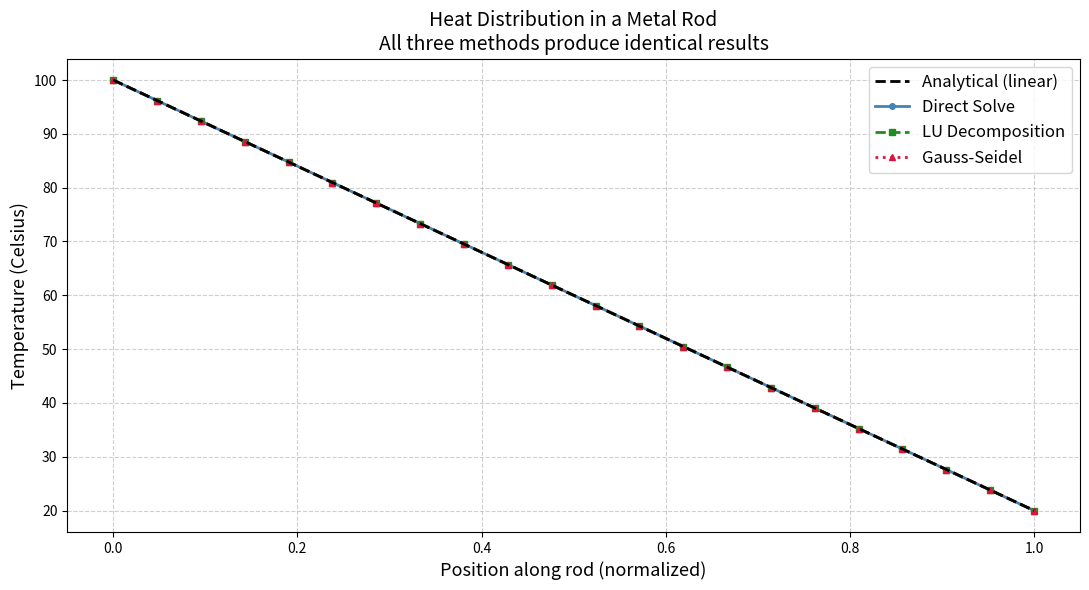
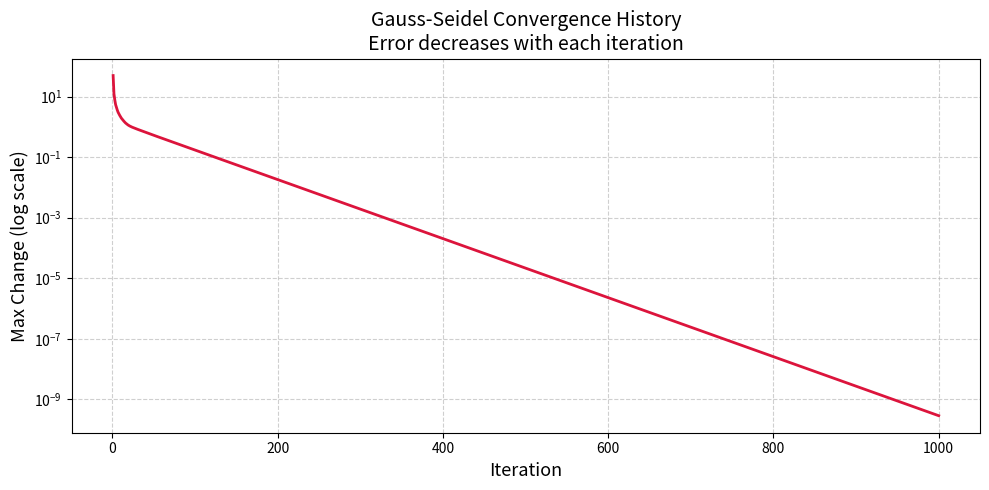
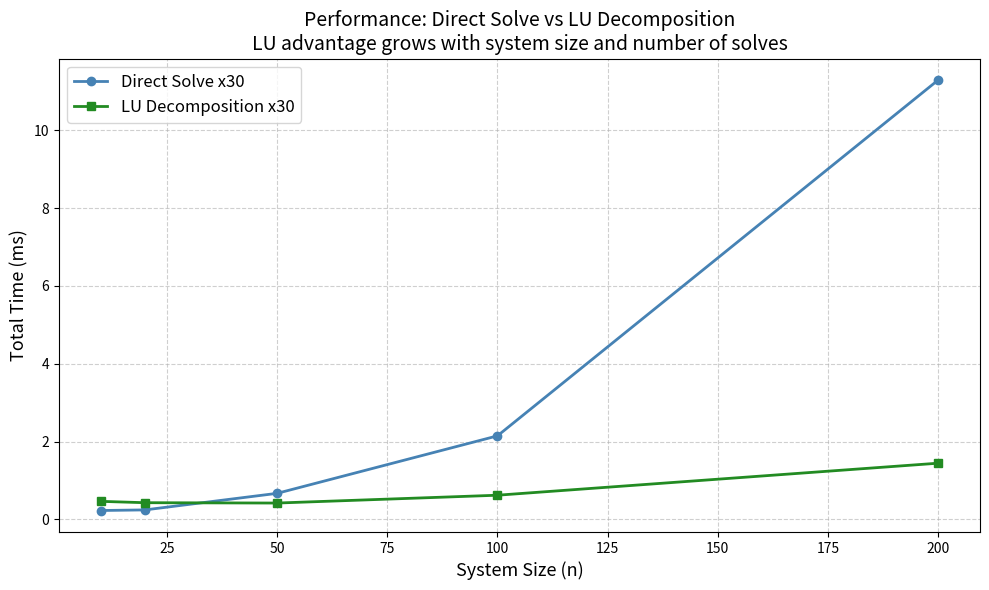

The matplotlib source for these figures, in order:
# ============================================================
# MODULE 6: Linear Systems & LU Decomposition
# Course: 155-4007 Numerical Methods in Engineering
# Student: Fatma Helen Insel - 24220030019
# ============================================================
# Real-world problem: Heat distribution along a metal rod.
# We divide the rod into segments and write energy balance
# equations — this produces a system of linear equations
# A*x = b, where x = temperatures at each segment.
#
# Methods compared:
#   1. numpy.linalg.solve   - direct solver
#   2. LU Decomposition     - efficient for repeated solves
#   3. Iterative (Gauss-Seidel) - for large sparse systems
# ============================================================

import numpy as np
import matplotlib.pyplot as plt
from scipy import linalg
import time

# ============================================================
# HEAT DISTRIBUTION PROBLEM SETUP
# ============================================================
def build_heat_system(n=10, T_left=100.0, T_right=20.0):
    """
    Builds the linear system A*x = b for 1D heat distribution.
    A metal rod has fixed temperatures at both ends.
    Interior points satisfy: T[i-1] - 2*T[i] + T[i+1] = 0
    (finite difference discretization of d^2T/dx^2 = 0)

    Parameters:
        n       : number of interior points
        T_left  : temperature at left end (Celsius)
        T_right : temperature at right end (Celsius)

    Returns:
        A : coefficient matrix (n x n)
        b : right-hand side vector (n,)
    """
    # Build tridiagonal matrix
    # Diagonal = -2, off-diagonals = 1
    A = np.zeros((n, n))
    for i in range(n):
        A[i, i] = -2.0
        if i > 0:
            A[i, i-1] = 1.0
        if i < n - 1:
            A[i, i+1] = 1.0

    # Right-hand side: boundary conditions appear only at endpoints
    b = np.zeros(n)
    b[0]  = -T_left   # left boundary condition
    b[-1] = -T_right  # right boundary condition

    return A, b


# ============================================================
# METHOD 1: Direct Solve (numpy.linalg.solve)
# ============================================================
def direct_solve(A, b):
    """
    Direct solution using numpy's built-in solver.
    Uses LU decomposition internally (LAPACK routines).
    Best for one-time solves of moderate-sized systems.

    Returns:
        x    : solution vector
        time : computation time in seconds
    """
    t0 = time.perf_counter()
    x  = np.linalg.solve(A, b)
    t1 = time.perf_counter()
    return x, t1 - t0


# ============================================================
# METHOD 2: LU Decomposition (scipy)
# ============================================================
def lu_decomposition_solve(A, b_list):
    """
    LU Decomposition: factors A = P*L*U once, then solves
    A*x = b for multiple right-hand side vectors efficiently.

    Key advantage: When solving the same system with different
    b vectors (e.g., different boundary conditions), LU
    factorization is done ONCE and reused — much faster
    than repeated direct solves.

    Parameters:
        A      : coefficient matrix
        b_list : list of right-hand side vectors to solve

    Returns:
        solutions : list of solution vectors
        time_lu   : time for LU factorization
        time_solve: time for all back-substitutions
    """
    # Step 1: Factorize A = P*L*U (done once)
    t0 = time.perf_counter()
    lu_factor = linalg.lu_factor(A)
    t1 = time.perf_counter()
    time_lu = t1 - t0

    # Step 2: Solve for each b (cheap back-substitution)
    solutions  = []
    t0 = time.perf_counter()
    for b in b_list:
        x = linalg.lu_solve(lu_factor, b)
        solutions.append(x)
    t1 = time.perf_counter()
    time_solve = t1 - t0

    return solutions, time_lu, time_solve


# ============================================================
# METHOD 3: Gauss-Seidel Iterative Solver
# ============================================================
def gauss_seidel(A, b, tol=1e-10, max_iter=1000):
    """
    Gauss-Seidel iterative method: starts with an initial
    guess and iteratively improves the solution.

    Advantage: Memory-efficient for large sparse systems
               (does not need to store the full matrix).
    Disadvantage: May not converge for all matrices.
    Convergence guaranteed when A is diagonally dominant.

    Parameters:
        A        : coefficient matrix
        b        : right-hand side vector
        tol      : convergence tolerance
        max_iter : maximum iterations allowed

    Returns:
        x           : solution vector
        iterations  : number of iterations used
        error_hist  : error history per iteration
    """
    n          = len(b)
    x          = np.zeros(n)   # initial guess: all zeros
    error_hist = []

    for iteration in range(max_iter):
        x_old = x.copy()

        for i in range(n):
            # Sum all terms except diagonal
            sigma = sum(A[i, j] * x[j] for j in range(n) if j != i)
            if abs(A[i, i]) < 1e-15:
                raise ValueError(f"Zero diagonal at row {i} — "
                                 "Gauss-Seidel cannot proceed.")
            x[i] = (b[i] - sigma) / A[i, i]

        # Check convergence: max change between iterations
        error = np.max(np.abs(x - x_old))
        error_hist.append(error)

        if error < tol:
            return x, iteration + 1, error_hist

    return x, max_iter, error_hist


# ============================================================
# PERFORMANCE COMPARISON: Direct vs LU for repeated solves
# ============================================================
def compare_direct_vs_lu(n=50, num_rhs=20):
    """
    Compares performance of direct solve vs LU decomposition
    when solving the same system with many different b vectors.
    LU factorizes once and reuses — much faster for many solves.
    """
    print("\n" + "=" * 60)
    print(f"  DIRECT vs LU: {num_rhs} right-hand sides, n={n}")
    print("=" * 60)

    A, b0 = build_heat_system(n)

    # Generate multiple b vectors (different boundary conditions)
    b_list = [b0 + np.random.randn(n) * 5 for _ in range(num_rhs)]

    # Direct solve repeated num_rhs times
    t0 = time.perf_counter()
    for b in b_list:
        np.linalg.solve(A, b)
    t1 = time.perf_counter()
    time_direct = t1 - t0

    # LU: factorize once, solve many times
    solutions, time_lu, time_solve = lu_decomposition_solve(A, b_list)
    time_lu_total = time_lu + time_solve

    print(f"\n  Direct solve ({num_rhs} times): {time_direct*1000:.4f} ms")
    print(f"  LU factorization (once)      : {time_lu*1000:.4f} ms")
    print(f"  LU back-substitution x{num_rhs}    : {time_solve*1000:.4f} ms")
    print(f"  LU total                     : {time_lu_total*1000:.4f} ms")

    if time_lu_total < time_direct:
        speedup = time_direct / time_lu_total
        print(f"\n  LU is {speedup:.2f}x FASTER than repeated direct solve")
    else:
        print(f"\n  Direct solve was faster (small n={n} case)")

    return time_direct, time_lu_total


# ============================================================
# VISUALIZATION
# ============================================================
def plot_heat_distribution(n=20):
    """
    Solves the heat distribution problem and plots the
    temperature profile along the rod.
    Also compares all three methods visually.
    """
    A, b = build_heat_system(n, T_left=100.0, T_right=20.0)

    # Solve with all three methods
    x_direct, _  = direct_solve(A, b)
    x_lu, _, _   = lu_decomposition_solve(A, [b])
    x_lu         = x_lu[0]
    x_gs, iters, error_hist = gauss_seidel(A, b)

    # Full rod including boundary points
    positions    = np.linspace(0, 1, n + 2)
    T_full_direct = np.concatenate([[100.0], x_direct, [20.0]])
    T_full_lu     = np.concatenate([[100.0], x_lu,     [20.0]])
    T_full_gs     = np.concatenate([[100.0], x_gs,     [20.0]])

    # Analytical solution: linear temperature profile
    T_analytical  = 100.0 + (20.0 - 100.0) * positions

    print("\n" + "=" * 60)
    print("  HEAT DISTRIBUTION RESULTS (n=20 interior points)")
    print("=" * 60)
    print(f"\n  Gauss-Seidel converged in {iters} iterations")
    print(f"\n  Max difference (Direct vs LU)      : "
          f"{np.max(np.abs(x_direct - x_lu)):.2e}")
    print(f"  Max difference (Direct vs G-Seidel): "
          f"{np.max(np.abs(x_direct - x_gs)):.2e}")

    # Plot temperature profile
    plt.figure(figsize=(11, 6))
    plt.plot(positions, T_analytical,  'k--',  linewidth=2,
             label='Analytical (linear)', zorder=5)
    plt.plot(positions, T_full_direct, 'o-',   color='steelblue',
             linewidth=2, markersize=4, label='Direct Solve')
    plt.plot(positions, T_full_lu,     's--',  color='forestgreen',
             linewidth=2, markersize=4, label='LU Decomposition')
    plt.plot(positions, T_full_gs,     '^:',   color='crimson',
             linewidth=2, markersize=4, label='Gauss-Seidel')
    plt.xlabel("Position along rod (normalized)", fontsize=13)
    plt.ylabel("Temperature (Celsius)", fontsize=13)
    plt.title("Heat Distribution in a Metal Rod\n"
              "All three methods produce identical results",
              fontsize=14)
    plt.legend(fontsize=12)
    plt.grid(True, linestyle='--', alpha=0.6)
    plt.tight_layout()
    plt.savefig("plot_module6_heat_distribution.png", dpi=150)
    plt.show()
    print("Plot saved: plot_module6_heat_distribution.png")

    # Plot Gauss-Seidel convergence
    plt.figure(figsize=(10, 5))
    plt.semilogy(range(1, len(error_hist)+1), error_hist,
                 color='crimson', linewidth=2)
    plt.xlabel("Iteration", fontsize=13)
    plt.ylabel("Max Change (log scale)", fontsize=13)
    plt.title("Gauss-Seidel Convergence History\n"
              "Error decreases with each iteration",
              fontsize=14)
    plt.grid(True, which='both', linestyle='--', alpha=0.6)
    plt.tight_layout()
    plt.savefig("plot_module6_gauss_seidel_convergence.png", dpi=150)
    plt.show()
    print("Plot saved: plot_module6_gauss_seidel_convergence.png")


def plot_performance_comparison(n_values=None):
    """
    Shows how LU decomposition speedup grows with system size.
    """
    if n_values is None:
        n_values = [10, 20, 50, 100, 200]

    direct_times = []
    lu_times     = []
    num_rhs      = 30

    print("\n" + "=" * 60)
    print("  PERFORMANCE SCALING WITH SYSTEM SIZE")
    print("=" * 60)

    for n in n_values:
        A, b0   = build_heat_system(n)
        b_list  = [b0 + np.random.randn(n) * 5 for _ in range(num_rhs)]

        t0 = time.perf_counter()
        for b in b_list:
            np.linalg.solve(A, b)
        t1 = time.perf_counter()
        direct_times.append((t1 - t0) * 1000)

        _, time_lu, time_solve = lu_decomposition_solve(A, b_list)
        lu_times.append((time_lu + time_solve) * 1000)

        print(f"  n={n:<5}: Direct={direct_times[-1]:.3f} ms  "
              f"LU={lu_times[-1]:.3f} ms  "
              f"Speedup={direct_times[-1]/lu_times[-1]:.2f}x")

    plt.figure(figsize=(10, 6))
    plt.plot(n_values, direct_times, 'o-', color='steelblue',
             linewidth=2, label=f'Direct Solve x{num_rhs}')
    plt.plot(n_values, lu_times,     's-', color='forestgreen',
             linewidth=2, label=f'LU Decomposition x{num_rhs}')
    plt.xlabel("System Size (n)", fontsize=13)
    plt.ylabel("Total Time (ms)", fontsize=13)
    plt.title("Performance: Direct Solve vs LU Decomposition\n"
              "LU advantage grows with system size and number of solves",
              fontsize=14)
    plt.legend(fontsize=12)
    plt.grid(True, linestyle='--', alpha=0.6)
    plt.tight_layout()
    plt.savefig("plot_module6_performance.png", dpi=150)
    plt.show()
    print("Plot saved: plot_module6_performance.png")


# ============================================================
# MAIN
# ============================================================
def run_module6():
    """
    Main function for Module 6.
    Solves heat distribution problem using three methods
    and compares direct vs LU decomposition performance.
    """
    print("\n" + "=" * 60)
    print("  MODULE 6: LINEAR SYSTEMS & LU DECOMPOSITION")
    print("=" * 60)

    plot_heat_distribution(n=20)
    compare_direct_vs_lu(n=50, num_rhs=20)
    plot_performance_comparison()

    print("\n[OK] Module 6 complete.\n")


if __name__ == "__main__":
    run_module6()
